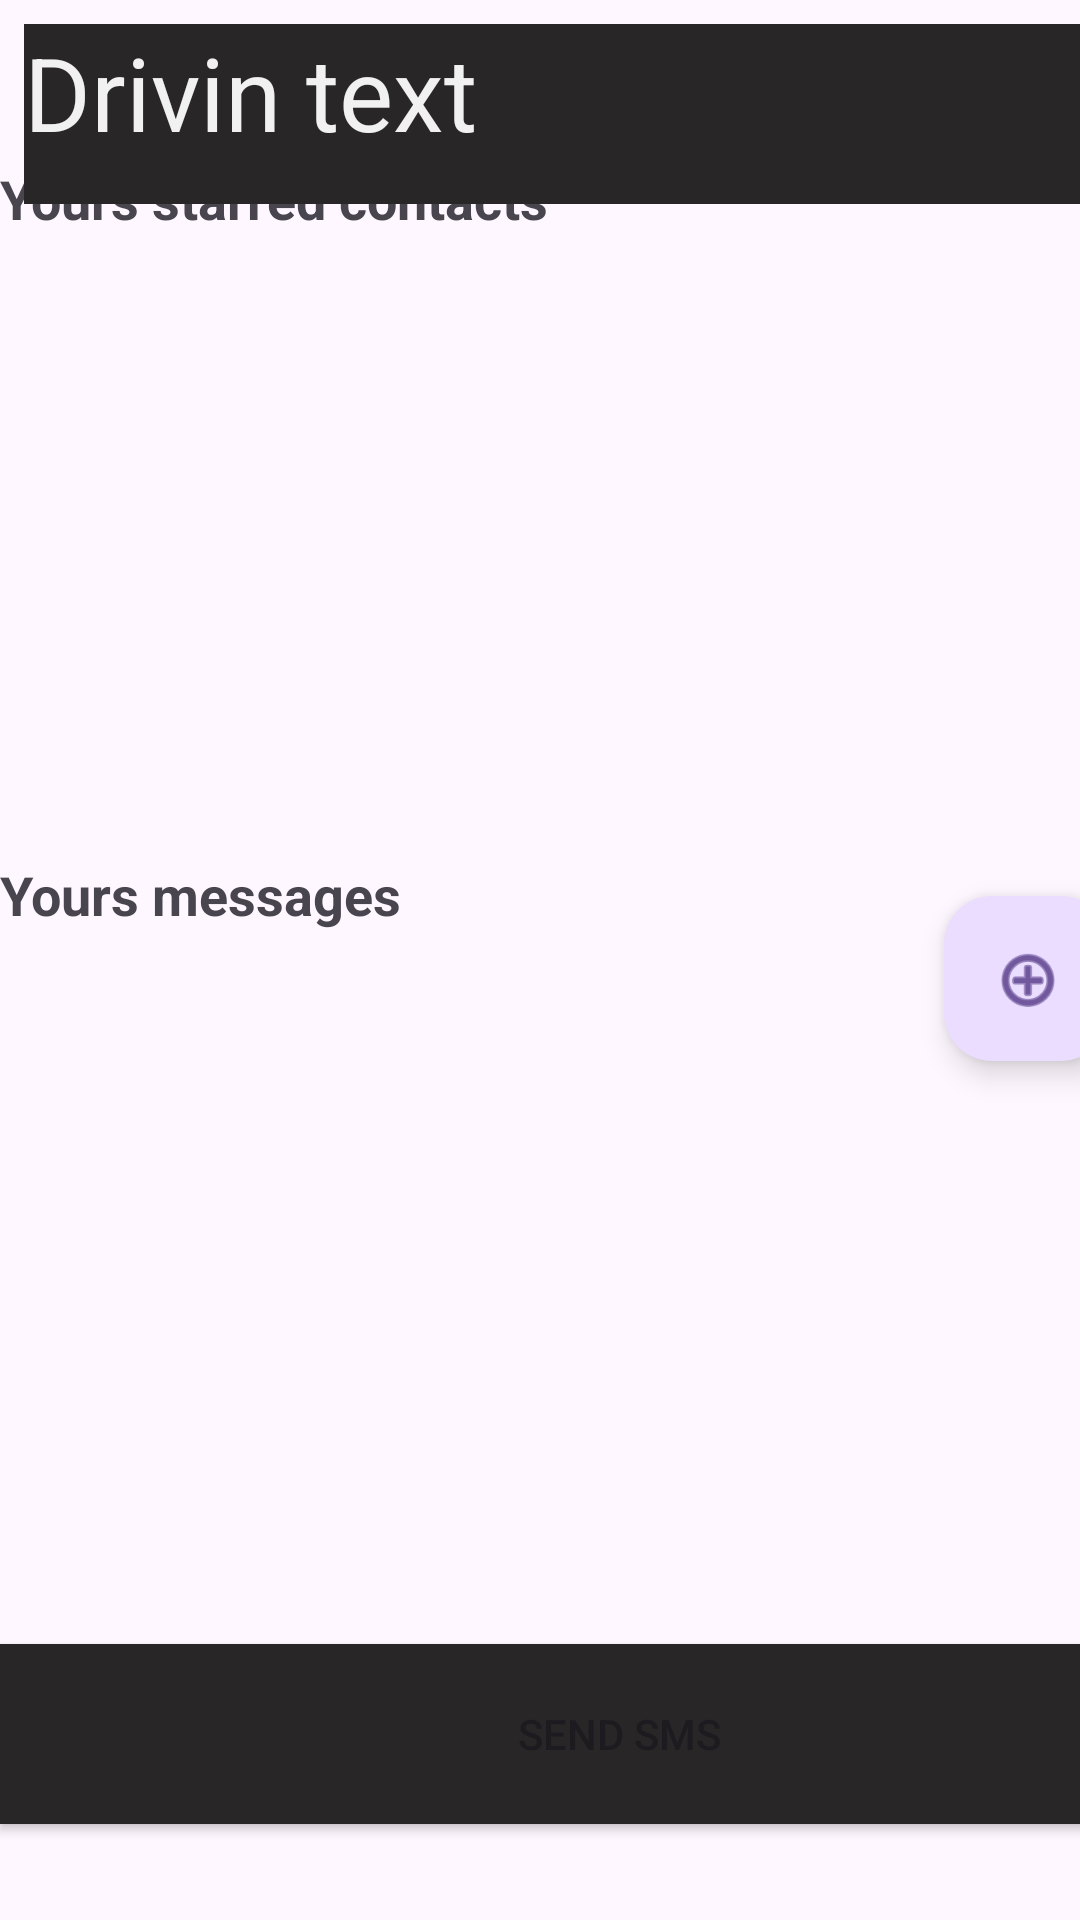

Write the Android layout XML for this screen, with the resource values it uses.
<!-- AndroidManifest.xml: application theme Theme.DrivinText -->
<!-- res/layout/activity_main.xml -->
<?xml version="1.0" encoding="utf-8"?>
<androidx.constraintlayout.widget.ConstraintLayout xmlns:android="http://schemas.android.com/apk/res/android"
    xmlns:app="http://schemas.android.com/apk/res-auto"
    xmlns:tools="http://schemas.android.com/tools"
    android:id="@+id/main"
    android:layout_width="match_parent"
    android:layout_height="match_parent"
    tools:context=".MainActivity">

    <TextView
        android:id="@+id/labelContacts"
        android:layout_width="411dp"
        android:layout_height="28dp"
        android:text="Yours starred contacts"
        android:textAppearance="@style/TextAppearance.AppCompat.Medium"
        android:textStyle="bold"
        app:layout_constraintBottom_toTopOf="@+id/list"
        tools:layout_editor_absoluteX="2dp" />

    <ListView
        android:id="@+id/list"
        android:layout_width="412dp"
        android:layout_height="195dp"
        app:layout_constraintBottom_toBottomOf="parent"
        app:layout_constraintTop_toTopOf="parent"
        app:layout_constraintVertical_bias="0.184"
        tools:layout_editor_absoluteX="-2dp" />

    <TextView
        android:id="@+id/labelMessages"
        android:layout_width="330dp"
        android:layout_height="45dp"
        android:text="Yours messages"
        android:textAppearance="@style/TextAppearance.AppCompat.Medium"
        android:textStyle="bold"
        app:layout_constraintBottom_toTopOf="@+id/listMessages"
        tools:layout_editor_absoluteX="1dp" />

    <ListView
        android:id="@+id/listMessages"
        android:layout_width="409dp"
        android:layout_height="152dp"
        app:layout_constraintBottom_toBottomOf="parent"
        app:layout_constraintTop_toTopOf="parent"
        app:layout_constraintVertical_bias="0.678"
        tools:layout_editor_absoluteX="2dp" />

    <Button
        android:id="@+id/buttonSendSMS"
        android:layout_width="413dp"
        android:layout_height="60dp"
        android:layout_marginBottom="32dp"
        android:text="Send SMS"
        android:background="#282626"
        app:layout_constraintBottom_toBottomOf="parent"
        tools:layout_editor_absoluteX="-2dp" />

    <TextView
        android:id="@+id/DrivinText_lbl"
        android:layout_width="411dp"
        android:layout_height="60dp"
        android:layout_marginStart="8dp"
        android:layout_marginTop="8dp"
        android:layout_marginEnd="8dp"
        android:background="#282626"
        android:text="Drivin text"
        android:textColor="#F2F1F1"
        android:textSize="34sp"
        app:layout_constraintEnd_toEndOf="parent"
        app:layout_constraintHorizontal_bias="0.0"
        app:layout_constraintStart_toStartOf="parent"
        app:layout_constraintTop_toTopOf="parent" />

    <com.google.android.material.floatingactionbutton.FloatingActionButton
        android:id="@+id/floating_newMessage"
        android:layout_width="57dp"
        android:layout_height="55dp"
        android:layout_marginStart="10dp"
        android:layout_marginTop="44dp"
        android:layout_marginEnd="16dp"
        android:clickable="true"
        app:layout_constraintBottom_toTopOf="@+id/listMessages"
        app:layout_constraintEnd_toEndOf="parent"
        app:layout_constraintStart_toEndOf="@+id/labelMessages"
        app:layout_constraintTop_toBottomOf="@+id/list"
        app:srcCompat="@android:drawable/ic_menu_add" />


</androidx.constraintlayout.widget.ConstraintLayout>
<!-- resources referenced by this layout -->
<resources>
  <style name="Theme.DrivinText" parent="Base.Theme.DrivinText" />
  <style name="Base.Theme.DrivinText" parent="Theme.Material3.DayNight.NoActionBar">
          
          
      </style>
</resources>
